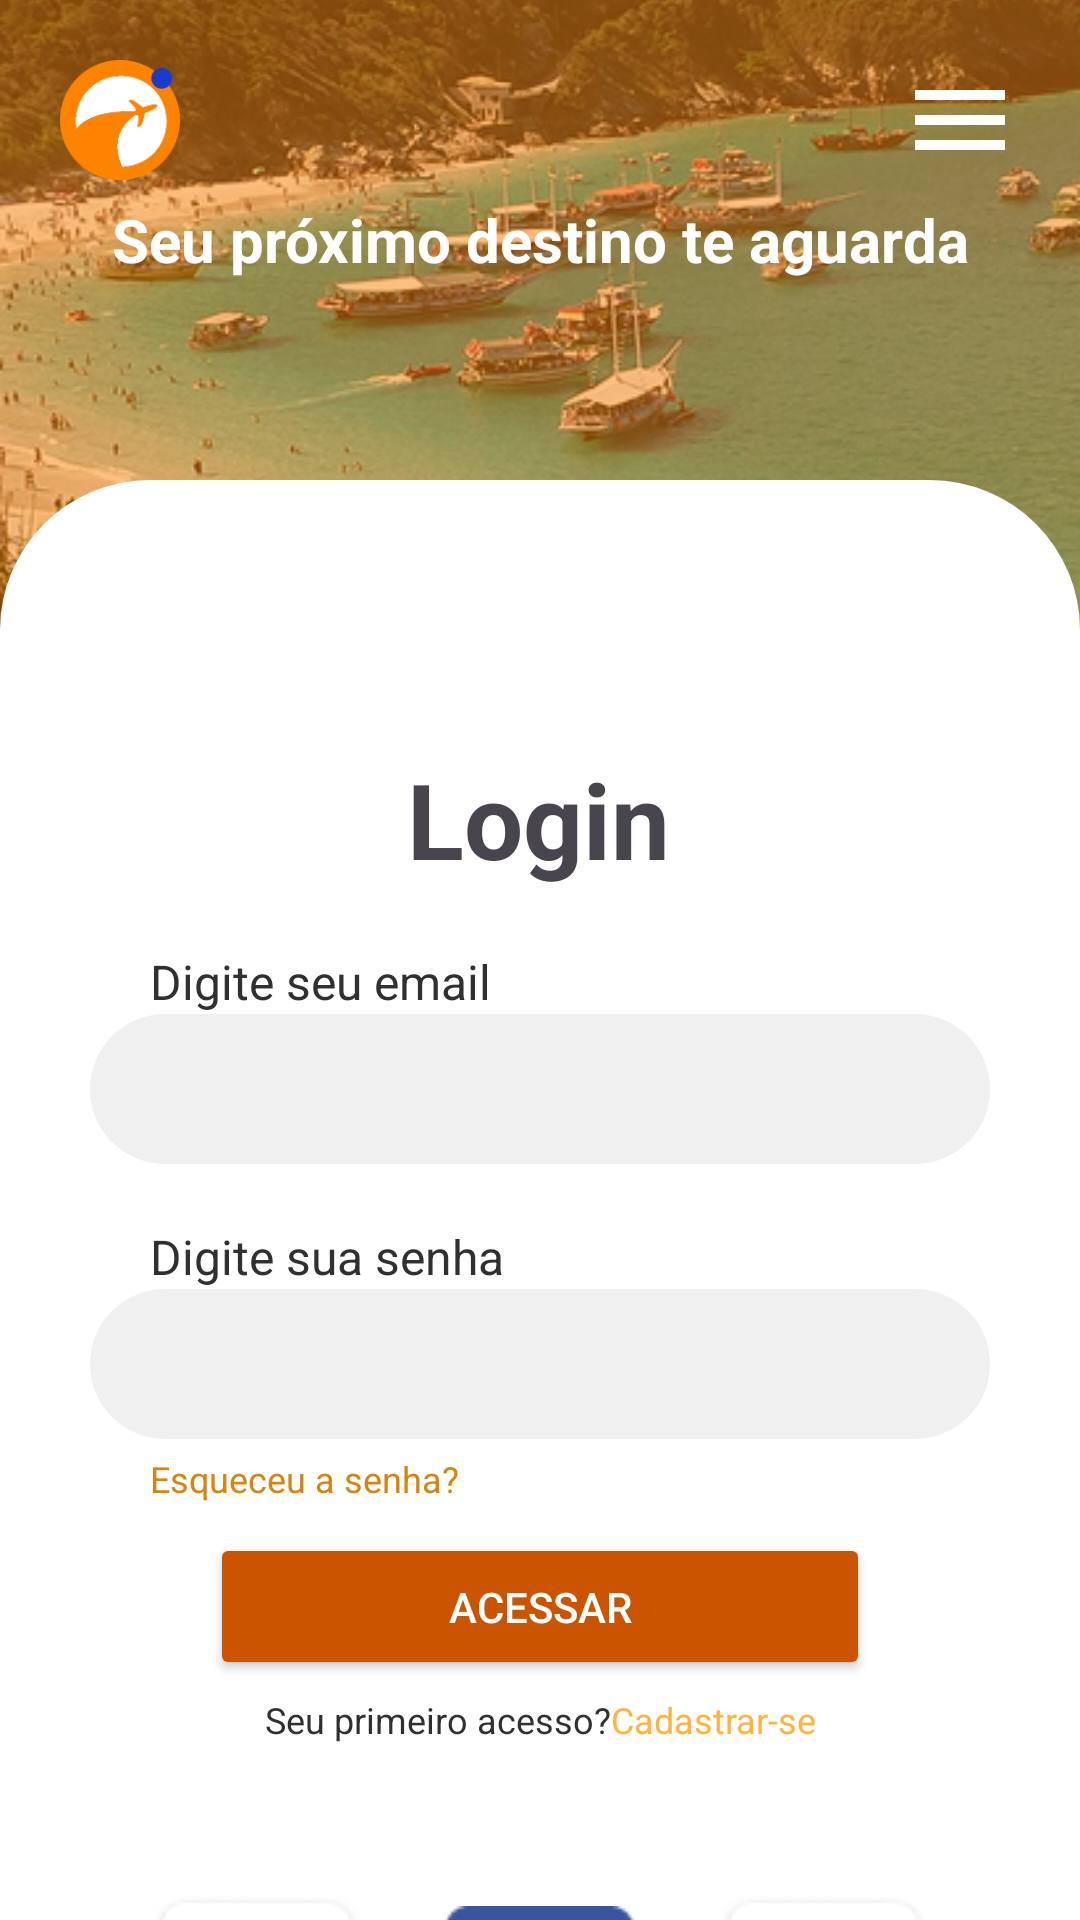

This screen was rendered from an Android layout file. Write that file and the resources it references.
<!-- AndroidManifest.xml: application theme Theme.TravelPoint -->
<!-- res/layout/login_screen.xml -->
<?xml version="1.0" encoding="utf-8"?>
<androidx.constraintlayout.widget.ConstraintLayout
    xmlns:android="http://schemas.android.com/apk/res/android"
    xmlns:app="http://schemas.android.com/apk/res-auto"
    xmlns:tools="http://schemas.android.com/tools"
    android:id="@+id/main"
    android:layout_width="match_parent"
    android:layout_height="match_parent"
    android:background="#FE8300">

    
    
    <ImageView
        android:id="@+id/login_background"
        android:layout_width="0dp"
        android:layout_height="0dp"
        android:alpha="0.5"
        android:contentDescription="@string/app_name"
        android:scaleType="centerCrop"
        android:src="@drawable/login_hero"
        app:layout_constraintEnd_toEndOf="parent"
        app:layout_constraintHeight_percent="0.375"
        app:layout_constraintHorizontal_bias="0.0"
        app:layout_constraintStart_toStartOf="parent"
        app:layout_constraintTop_toTopOf="parent"
        app:layout_constraintWidth_percent="1" />
    
    <FrameLayout
        android:id="@+id/login_frame"
        android:layout_width="match_parent"
        android:layout_height="0dp"
        android:background="@drawable/rounded_component_frame"
        android:padding="20dp"
        app:layout_constraintBottom_toBottomOf="parent"
        app:layout_constraintEnd_toEndOf="parent"
        app:layout_constraintHeight_percent="0.75"
        app:layout_constraintStart_toStartOf="parent"
        app:layout_constraintWidth_percent="1"
        tools:ignore="ExtraText" />
    
    <com.google.android.material.imageview.ShapeableImageView
        android:id="@+id/login_avatar"
        android:layout_width="120dp"
        android:layout_height="120dp"
        android:layout_marginBottom="-60dp"
        android:contentDescription="@string/user_avatar"
        android:src="@drawable/login_icon"
        app:shapeAppearanceOverlay="@style/roundedImageView"
        app:layout_constraintBottom_toTopOf="@+id/login_frame"
        app:layout_constraintEnd_toEndOf="parent"
        app:layout_constraintStart_toStartOf="parent"
        app:layout_constraintWidth_percent="1"/>

    
    
    <TextView
        android:id="@+id/textView7"
        android:layout_width="wrap_content"
        android:layout_height="wrap_content"
        android:layout_gravity="center"
        android:layout_marginTop="30sp"
        android:text="@string/login"
        android:textSize="35sp"
        android:textStyle="bold"
        app:layout_constraintEnd_toEndOf="parent"
        app:layout_constraintHorizontal_bias="0.498"
        app:layout_constraintStart_toStartOf="parent"
        app:layout_constraintTop_toBottomOf="@+id/login_avatar"
        tools:ignore="HardcodedText,MissingConstraints" />
    
    <LinearLayout
        android:id="@+id/linearLayout2"
        android:layout_width="match_parent"
        android:layout_height="wrap_content"
        android:layout_marginStart="30sp"
        android:layout_marginTop="20sp"
        android:layout_marginEnd="30sp"
        android:orientation="vertical"
        app:layout_constraintEnd_toEndOf="@+id/login_frame"
        app:layout_constraintStart_toStartOf="@+id/login_frame"
        app:layout_constraintTop_toBottomOf="@+id/textView7">
        
        <TextView
            android:layout_width="wrap_content"
            android:layout_height="wrap_content"
            android:layout_marginStart="20sp"
            android:text="@string/digite_seu_email"
            android:textColor="#303030"
            android:textSize="16sp"
            android:textStyle="normal" />
        
        <EditText
            android:id="@+id/login_input_email"
            android:layout_width="match_parent"
            android:layout_height="50dp"
            android:autofillHints="FFF"
            android:background="@drawable/rounded_component"
            android:backgroundTint="#F0F0F0"
            android:ems="10"
            android:foregroundTint="#CECECE"
            android:inputType="textEmailAddress"
            tools:ignore="LabelFor" />
    </LinearLayout>
    
    <LinearLayout
        android:id="@+id/linearLayout3"
        android:layout_width="match_parent"
        android:layout_height="wrap_content"
        android:layout_marginStart="30sp"
        android:layout_marginTop="20sp"
        android:layout_marginEnd="30sp"
        android:orientation="vertical"
        app:layout_constraintEnd_toEndOf="@+id/login_frame"
        app:layout_constraintStart_toStartOf="@+id/login_frame"
        app:layout_constraintTop_toBottomOf="@+id/linearLayout2">
        
        <TextView
            android:layout_width="wrap_content"
            android:layout_height="wrap_content"
            android:layout_marginStart="20sp"
            android:text="@string/digite_sua_senha"
            android:textColor="#303030"
            android:textSize="16sp"
            android:textStyle="normal" />
        
        <EditText
            android:id="@+id/login_input_password"
            android:layout_width="match_parent"
            android:layout_height="50dp"
            android:autofillHints="FFF"
            android:background="@drawable/rounded_component"
            android:backgroundTint="#F0F0F0"
            android:ems="10"
            android:foregroundTint="#CECECE"
            android:inputType="textPassword"
            tools:ignore="LabelFor" />
        
        <TextView
            android:layout_width="wrap_content"
            android:layout_height="wrap_content"
            android:layout_marginStart="20sp"
            android:layout_marginTop="5sp"
            android:layout_weight="1"
            android:text="Esqueceu a senha?"
            android:textColor="#D58612"
            android:textSize="12sp"
            android:textStyle="normal" />
    </LinearLayout>
    
    <Button
        android:id="@+id/login_button_start"
        android:layout_width="220dp"
        android:layout_height="wrap_content"
        android:layout_gravity="center"
        android:backgroundTint="#CB5400"
        android:foregroundTint="#CA5400"
        android:onClick="onLogin"
        android:padding="15dp"
        android:text="Acessar"
        android:textColor="@android:color/white"
        android:layout_marginTop="10dp"
        app:layout_constraintEnd_toEndOf="@+id/login_frame"
        app:layout_constraintStart_toStartOf="@+id/login_frame"
        app:layout_constraintTop_toBottomOf="@+id/linearLayout3" />
    
    <LinearLayout
        android:id="@+id/linearLayout4"
        android:layout_width="wrap_content"
        android:layout_height="wrap_content"
        android:layout_marginTop="5dp"
        android:orientation="horizontal"
        app:layout_constraintEnd_toEndOf="parent"
        app:layout_constraintStart_toStartOf="@+id/login_frame"
        app:layout_constraintTop_toBottomOf="@+id/login_button_start"
        tools:ignore="MissingConstraints">
        
        <TextView
            android:id="@+id/textView4"
            android:layout_width="wrap_content"
            android:layout_height="wrap_content"
            android:layout_weight="1"
            android:gravity="end"
            android:text="Seu primeiro acesso?"
            android:textColor="#303030"
            android:textSize="12sp"
            android:textStyle="normal"
            app:layout_constraintEnd_toEndOf="@+id/login_frame"
            app:layout_constraintStart_toStartOf="@+id/login_frame"
            app:layout_constraintTop_toBottomOf="@+id/login_button_start" />
        <Space
            android:layout_width="wrap_content"
            android:layout_height="wrap_content"
            android:layout_weight="1" />
        
        <TextView
            android:id="@+id/textView4"
            android:layout_width="wrap_content"
            android:layout_height="wrap_content"
            android:layout_weight="1"
            android:gravity="end"
            android:text="Cadastrar-se"
            android:textColor="#FFB341"
            android:textSize="12sp"
            android:textStyle="normal"
            app:layout_constraintEnd_toEndOf="@+id/login_frame"
            app:layout_constraintStart_toStartOf="@+id/login_frame"
            app:layout_constraintTop_toBottomOf="@+id/login_button_start" />
    </LinearLayout>
    
    <LinearLayout
        android:id="@+id/linearLayout"
        android:layout_width="match_parent"
        android:layout_height="wrap_content"
        android:layout_marginTop="50dp"
        android:layout_marginStart="50dp"
        android:layout_marginEnd="50dp"
        android:gravity="center"
        android:orientation="horizontal"
        app:layout_constraintEnd_toEndOf="@+id/login_frame"
        app:layout_constraintStart_toStartOf="@+id/login_frame"
        app:layout_constraintTop_toBottomOf="@+id/linearLayout4">
        
        <ImageButton
            android:id="@+id/google_contact"
            android:layout_width="wrap_content"
            android:layout_height="wrap_content"
            android:background="#00FFFFFF"
            android:src="@drawable/google_contact_button" />
        <Space
            android:layout_width="wrap_content"
            android:layout_height="wrap_content"
            android:layout_weight="1" />
        
        <ImageButton
            android:id="@+id/facebook_contact"
            android:layout_width="wrap_content"
            android:layout_height="wrap_content"
            android:background="#00FFFFFF"
            android:src="@drawable/facebook_contact_button" />
        <Space
            android:layout_width="wrap_content"
            android:layout_height="wrap_content"
            android:layout_weight="1" />
        
        <ImageButton
            android:id="@+id/apple_contact"
            android:layout_width="wrap_content"
            android:layout_height="wrap_content"
            android:background="#00FFFFFF"
            android:src="@drawable/apple_contact_button" />
    </LinearLayout>
    
    <ImageView
        android:layout_width="40dp"
        android:layout_height="40dp"
        android:layout_marginStart="20dp"
        android:layout_marginTop="20dp"
        android:src="@drawable/app_icon"
        app:layout_constraintStart_toStartOf="parent"
        app:layout_constraintTop_toTopOf="parent" />
    
    <TextView
        android:id="@+id/textView6"
        android:layout_width="wrap_content"
        android:layout_height="wrap_content"
        android:layout_marginTop="60dp"
        android:text="Seu próximo destino te aguarda"
        android:textColor="#FFFFFF"
        android:textSize="20sp"
        android:textStyle="bold"
        app:layout_constraintBottom_toTopOf="@+id/login_avatar"
        app:layout_constraintEnd_toEndOf="parent"
        app:layout_constraintStart_toStartOf="parent"
        app:layout_constraintTop_toTopOf="@+id/login_background" />
    
    <ImageButton
        android:id="@+id/imageButton"
        android:layout_width="40dp"
        android:layout_height="40dp"
        android:layout_marginTop="20dp"
        android:layout_marginEnd="20dp"
        android:background="#00FFFFFF"
        android:src="@drawable/hamburger_menu_icon"
        app:layout_constraintEnd_toEndOf="parent"
        app:layout_constraintTop_toTopOf="parent" />
</androidx.constraintlayout.widget.ConstraintLayout>
<!-- resources referenced by this layout -->
<resources>
  <!-- drawable app_icon: png bitmap (drawable, 6591 bytes) -->
  <!-- drawable apple_contact_button: png bitmap (drawable, 2704 bytes) -->
  <!-- drawable facebook_contact_button: png bitmap (drawable, 1019 bytes) -->
  <!-- drawable google_contact_button: png bitmap (drawable, 3789 bytes) -->
  <!-- drawable hamburger_menu_icon (drawable) -->
  <vector
      xmlns:android="http://schemas.android.com/apk/res/android"
      android:width="40dp" android:height="40dp"
      android:viewportWidth="24" android:viewportHeight="24"
      android:tint="#FFFFFF">
      <path
          android:fillColor="@android:color/white"
          android:pathData="M3,18h18v-2L3,16v2zM3,13h18v-2L3,11v2zM3,6v2h18L21,6L3,6z"
          />
  </vector>
  <!-- drawable login_hero: jpg bitmap (drawable, 213577 bytes) -->
  <!-- drawable rounded_component (drawable) -->
  <?xml version="1.0" encoding="utf-8"?>
  <shape android:shape="rectangle" xmlns:android="http://schemas.android.com/apk/res/android">
      <solid android:color="#FFFFFF" />
      <corners android:radius="999dp"/>
      <size android:width="120dp" android:height="120dp"/>
  </shape>
  <!-- drawable rounded_component_frame (drawable) -->
  <shape
      xmlns:android="http://schemas.android.com/apk/res/android"
      android:shape="rectangle">
      <solid android:color="#FFFFFF" />
      <corners
          android:topLeftRadius="50dp"
          android:topRightRadius="50dp"
          android:bottomLeftRadius="0dp"
          android:bottomRightRadius="0dp" />
  </shape>
  <string name="app_name">TravelPoint</string>
  <string name="digite_seu_email">Digite seu email</string>
  <string name="digite_sua_senha">Digite sua senha</string>
  <string name="login">Login</string>
  <string name="user_avatar" />
  <style name="Theme.TravelPoint" parent="Base.Theme.TravelPoint" />
  <style name="Base.Theme.TravelPoint" parent="Theme.Material3.DayNight.NoActionBar">
          
          
      </style>
</resources>
